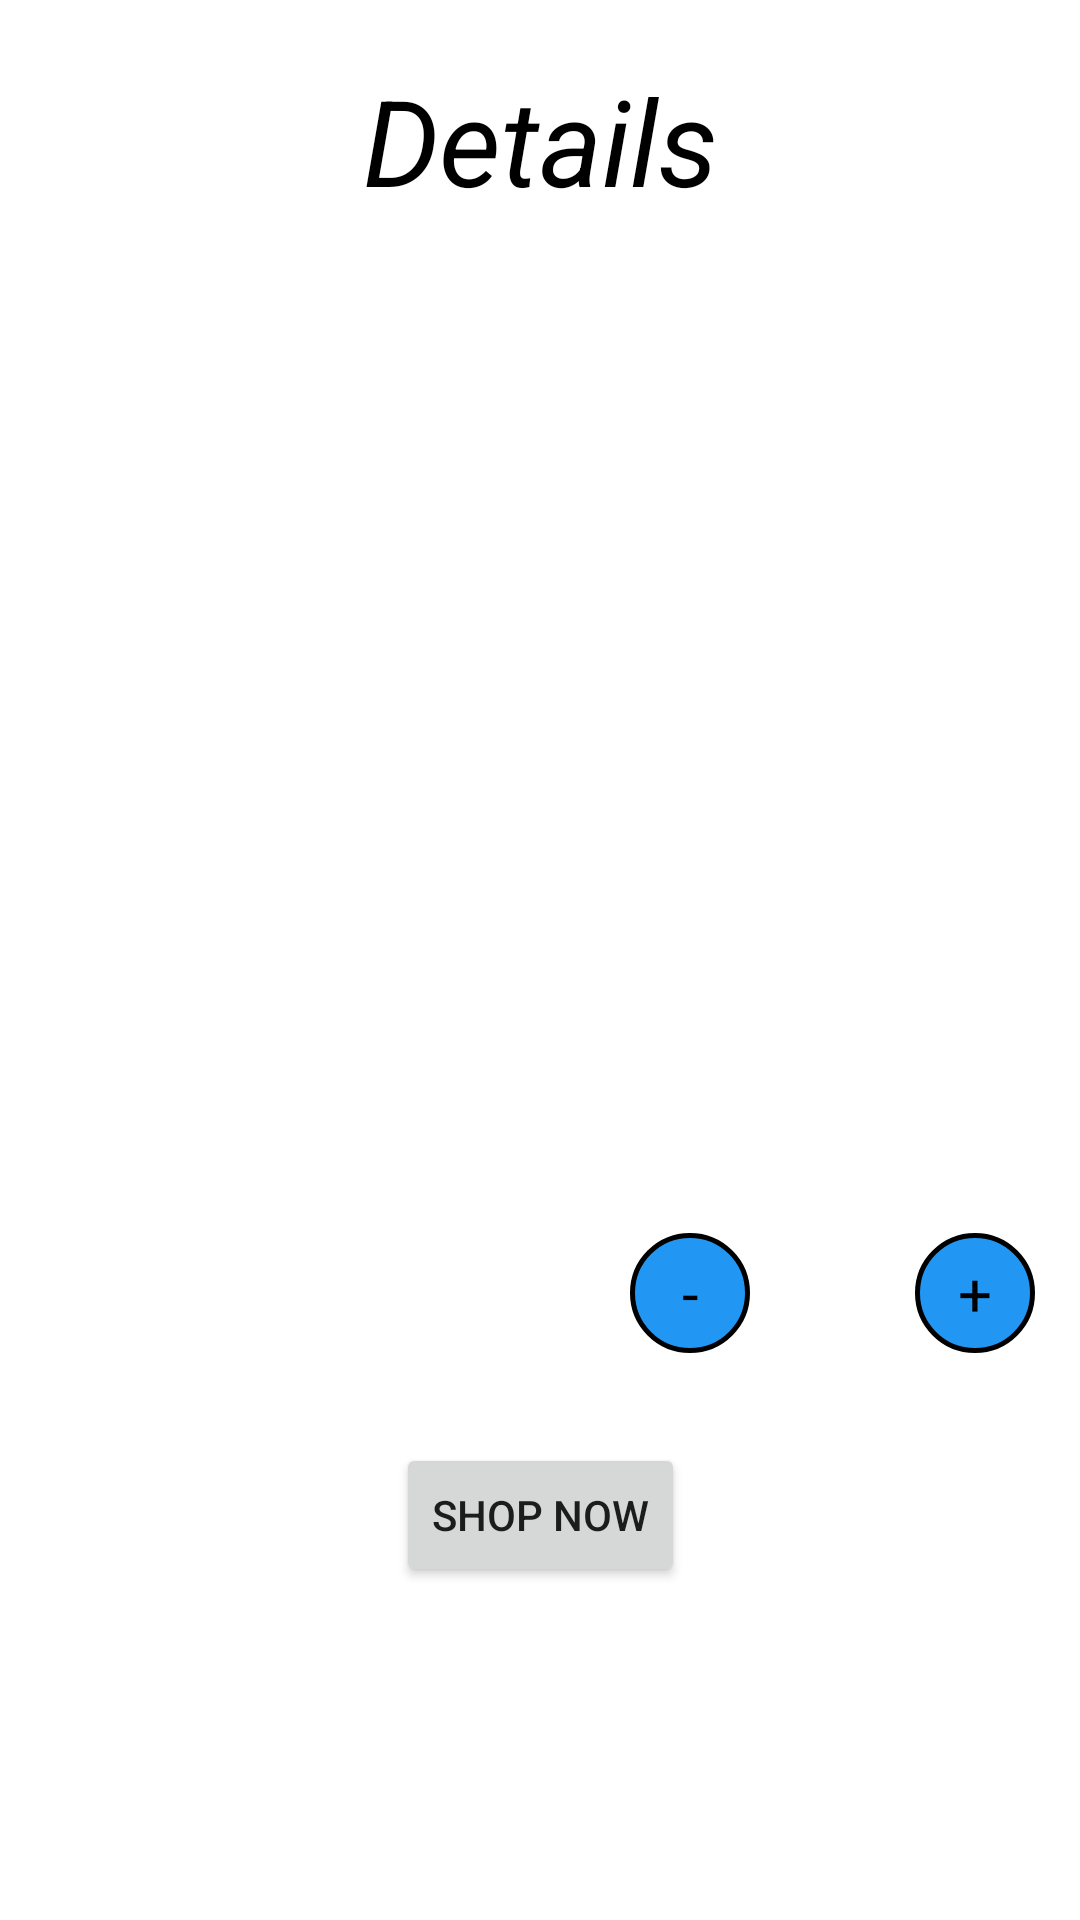

Layout XML and referenced resources for this Android screen:
<!-- AndroidManifest.xml: application theme Theme.Final_P -->
<!-- res/layout/activity_ditals_activty.xml -->
<?xml version="1.0" encoding="utf-8"?>
<androidx.constraintlayout.widget.ConstraintLayout xmlns:android="http://schemas.android.com/apk/res/android"
    xmlns:app="http://schemas.android.com/apk/res-auto"
    xmlns:tools="http://schemas.android.com/tools"
    android:layout_width="match_parent"
    android:layout_height="match_parent"
    tools:context=".ditals_Activty">

    <TextView
        android:layout_width="wrap_content"
        android:layout_height="wrap_content"
        android:layout_marginTop="20dp"
        android:text="Details"
        android:textColor="#000"
        android:textSize="40sp"
        android:textStyle="italic"
        app:layout_constraintEnd_toEndOf="parent"
        app:layout_constraintStart_toStartOf="parent"
        app:layout_constraintTop_toTopOf="parent" />

    <ImageView
        android:id="@+id/arrow"
        android:layout_width="wrap_content"
        android:layout_height="wrap_content"
        android:layout_marginStart="20dp"
        android:layout_marginTop="25dp"
        android:src="@drawable/baseline_arrow_back_24"
        app:layout_constraintStart_toStartOf="parent"
        app:layout_constraintTop_toTopOf="parent" />

    <ImageView
        android:id="@+id/imageView_detalis"
        android:layout_width="200dp"
        android:layout_height="200dp"
        android:layout_marginTop="25dp"
        app:layout_constraintEnd_toEndOf="parent"
        app:layout_constraintStart_toStartOf="parent"
        app:layout_constraintTop_toBottomOf="@id/arrow" />

    <TextView
        android:id="@+id/name_detalis"
        android:layout_width="wrap_content"
        android:layout_height="wrap_content"
        android:layout_marginStart="20dp"
        android:layout_marginTop="20dp"
        android:textColor="#000"
        android:textSize="20sp"
        app:layout_constraintStart_toStartOf="parent"
        app:layout_constraintTop_toBottomOf="@id/imageView_detalis" />

    <TextView
        android:id="@+id/price_detalis"
        android:layout_width="wrap_content"
        android:layout_height="wrap_content"
        android:layout_marginStart="20dp"
        android:layout_marginTop="20dp"
        android:textColor="#000"
        android:textSize="20sp"
        app:layout_constraintStart_toStartOf="parent"
        app:layout_constraintTop_toBottomOf="@id/name_detalis" />

    <TextView
        android:id="@+id/quantity_detalis"
        android:layout_width="wrap_content"
        android:layout_height="wrap_content"
        android:layout_marginStart="20dp"
        android:layout_marginTop="20dp"
        android:textColor="#000"
        android:textSize="20sp"
        app:layout_constraintStart_toStartOf="parent"
        app:layout_constraintTop_toBottomOf="@id/price_detalis" />

    <TextView
        android:id="@+id/quantity_detalis_num"
        android:layout_width="wrap_content"
        android:layout_height="wrap_content"
        android:layout_marginTop="20dp"
        android:layout_marginEnd="20dp"
        android:textColor="#000"
        android:textSize="20sp"
        app:layout_constraintEnd_toEndOf="parent"
        app:layout_constraintTop_toBottomOf="@id/price_detalis" />

    <TextView
        android:id="@+id/distribution_detalis"
        android:layout_width="wrap_content"
        android:layout_height="wrap_content"
        android:layout_marginStart="20dp"
        android:layout_marginTop="20dp"
        android:textColor="#000"
        android:textSize="20sp"
        app:layout_constraintStart_toStartOf="parent"
        app:layout_constraintTop_toBottomOf="@id/quantity_detalis"/>

    <TextView
        android:id="@+id/distribution_detalis_pluss"
        android:layout_width="40dp"
        android:layout_height="40dp"
        android:layout_marginTop="20dp"
        android:layout_marginEnd="15dp"
        android:background="@drawable/detalis"
        android:gravity="center"
        android:text="+"
        android:textColor="#000"
        android:textSize="20sp"
        app:layout_constraintEnd_toEndOf="parent"
        app:layout_constraintTop_toBottomOf="@id/quantity_detalis_num" />

    <TextView
        android:id="@+id/distribution_detalis_num"
        android:layout_width="20dp"
        android:layout_height="20dp"
        android:layout_marginStart="20dp"
        android:layout_marginTop="20dp"
        android:layout_marginEnd="15dp"
        android:gravity="center"
        android:textColor="#000"
        android:textSize="20sp"
        app:layout_constraintEnd_toStartOf="@id/distribution_detalis_pluss"
        app:layout_constraintTop_toBottomOf="@id/quantity_detalis_num" />

    <TextView
        android:id="@+id/distribution_detalis_min"
        android:layout_width="40dp"
        android:layout_height="40dp"
        android:layout_marginStart="20dp"
        android:layout_marginTop="20dp"
        android:layout_marginEnd="20dp"
        android:background="@drawable/detalis"
        android:gravity="center"
        android:text="-"
        android:textColor="#000"
        android:textSize="20sp"
        app:layout_constraintEnd_toStartOf="@id/distribution_detalis_num"
        app:layout_constraintTop_toBottomOf="@id/quantity_detalis_num" />

    <Button
        android:id="@+id/bptton_shop_now"
        android:layout_width="wrap_content"
        android:layout_height="wrap_content"
        android:layout_marginTop="30dp"
        app:layout_constraintEnd_toEndOf="parent"
        app:layout_constraintStart_toStartOf="parent"
        app:layout_constraintTop_toBottomOf="@id/distribution_detalis_pluss"
        android:text="shop now"/>


</androidx.constraintlayout.widget.ConstraintLayout>
<!-- resources referenced by this layout -->
<resources>
  <!-- drawable detalis (drawable) -->
  <?xml version="1.0" encoding="utf-8"?>
  <shape android:shape="oval" xmlns:android="http://schemas.android.com/apk/res/android">
      <stroke android:color="#000" android:width="1.5dp"/>
      <solid android:color="#2196F3"/>
  
  </shape>
  <style name="Theme.Final_P" parent="Theme.MaterialComponents.DayNight.NoActionBar">
          
          <item name="colorPrimary">@color/purple_500</item>
          <item name="colorPrimaryVariant">@color/purple_700</item>
          <item name="colorOnPrimary">@color/white</item>
          
          <item name="colorSecondary">@color/teal_200</item>
          <item name="colorSecondaryVariant">@color/teal_700</item>
          <item name="colorOnSecondary">@color/black</item>
          
          <item name="android:statusBarColor">?attr/colorPrimaryVariant</item>
          
      </style>
  <!-- not gathered from this repository: default colours our renderer supplied (Android Studio template values) -->
  <color name="purple_500">#FF6200EE</color>
  <color name="purple_700">#FF3700B3</color>
  <color name="teal_200">#FF03DAC5</color>
  <color name="teal_700">#FF018786</color>
  <color name="black">#FF000000</color>
  <color name="white">#FFFFFFFF</color>
</resources>
